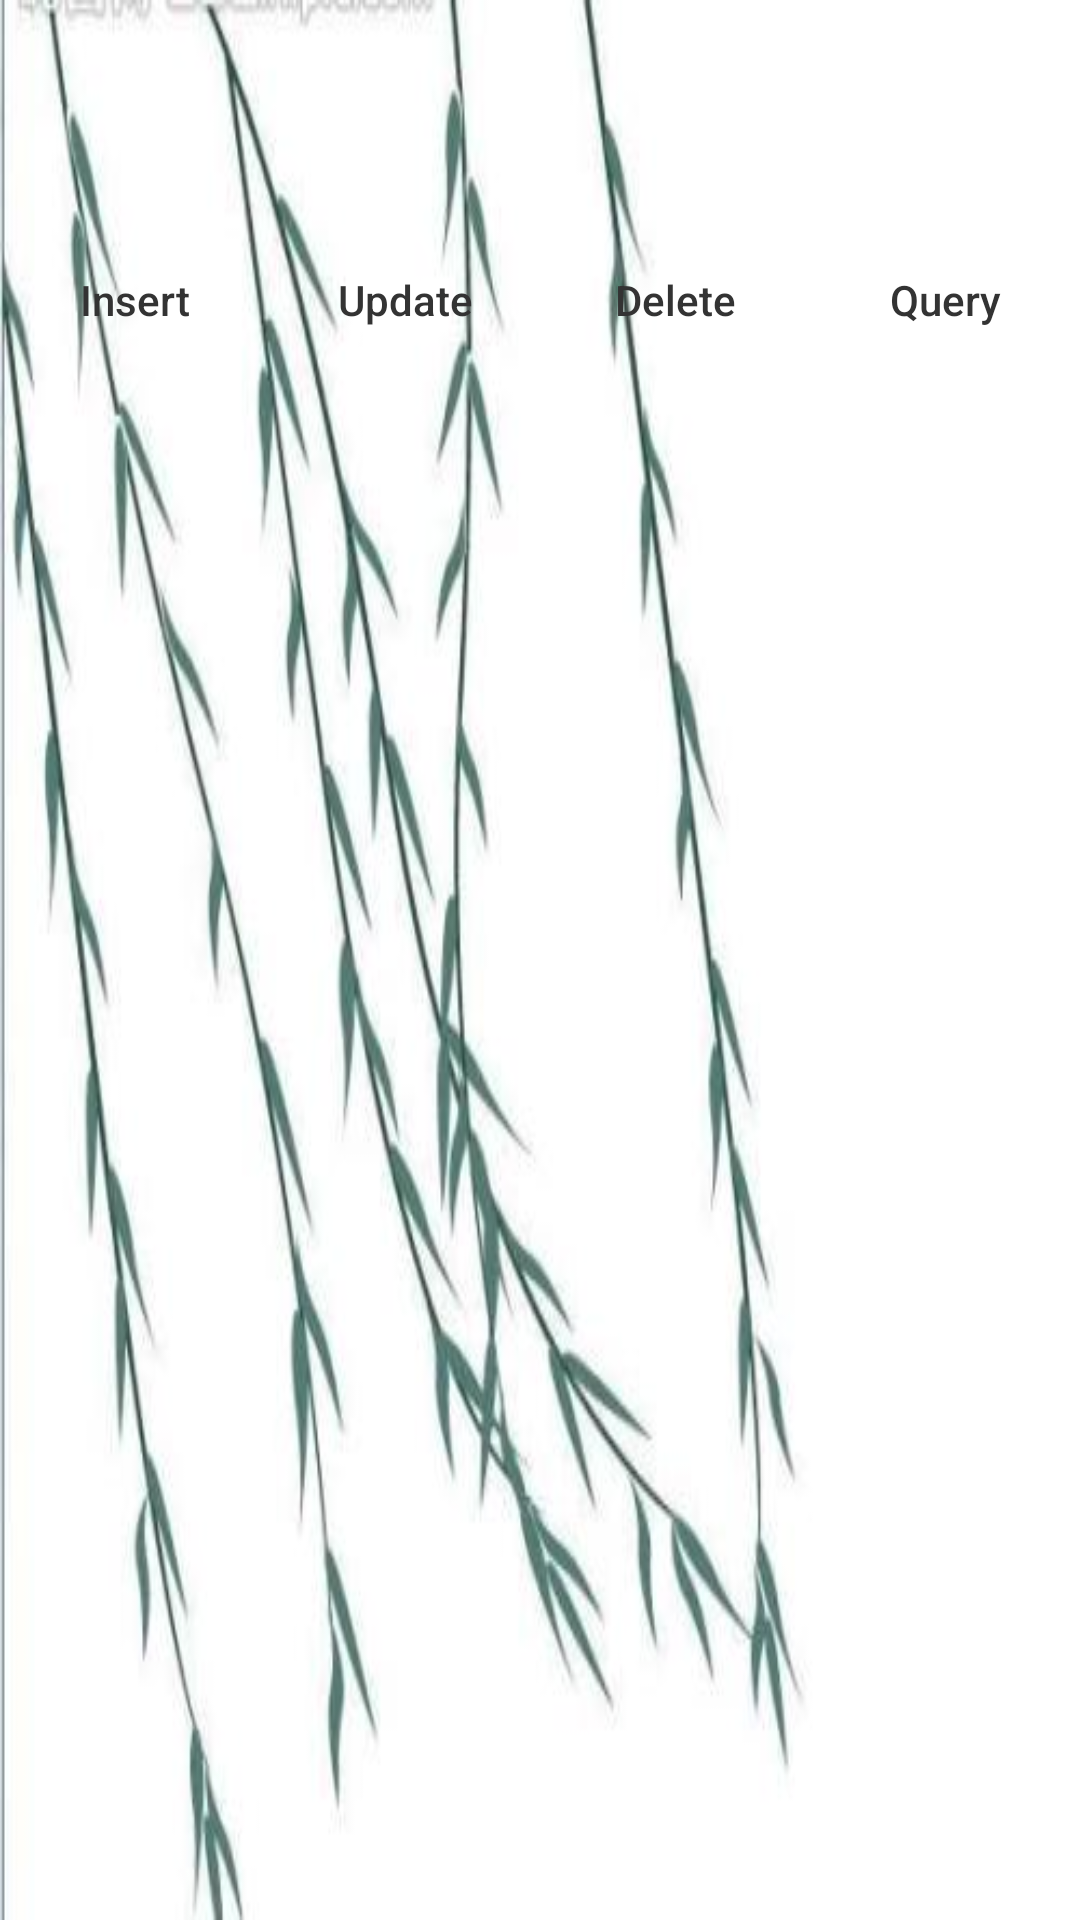

Reconstruct the res/layout file that produces this screen, plus the resources it refers to.
<!-- AndroidManifest.xml: application theme AppTheme -->
<!-- res/layout/activity_room.xml -->
<?xml version="1.0" encoding="utf-8"?>
<android.support.constraint.ConstraintLayout xmlns:android="http://schemas.android.com/apk/res/android"
    xmlns:app="http://schemas.android.com/apk/res-auto"
    xmlns:tools="http://schemas.android.com/tools"
    android:layout_width="match_parent"
    android:layout_height="match_parent"
    android:background="@drawable/b"
    tools:context=".room.RoomActivity">

    <android.support.v7.widget.Toolbar
        android:id="@+id/room_tool_bar"
        android:layout_width="match_parent"
        android:layout_height="wrap_content"
        app:layout_constraintTop_toTopOf="parent"
        app:titleTextColor="@android:color/holo_red_dark" />

    <Button
        android:id="@+id/insert_user"
        style="@style/Base.Widget.AppCompat.Button.Borderless.Colored"
        android:layout_width="0dp"
        android:layout_height="wrap_content"
        android:layout_marginTop="20dp"
        android:gravity="center"
        android:text="@string/insert"
        android:textAllCaps="false"
        android:textColor="@color/colorDracula"
        app:layout_constraintEnd_toStartOf="@id/update_user"
        app:layout_constraintStart_toStartOf="parent"
        app:layout_constraintTop_toBottomOf="@id/room_tool_bar" />

    <Button
        android:id="@+id/update_user"
        style="@style/Base.Widget.AppCompat.Button.Borderless.Colored"
        android:layout_width="0dp"
        android:layout_height="wrap_content"
        android:gravity="center"
        android:text="@string/update"
        android:textAllCaps="false"
        android:textColor="@color/colorDracula"
        app:layout_constraintBaseline_toBaselineOf="@id/insert_user"
        app:layout_constraintEnd_toStartOf="@id/delete_user"
        app:layout_constraintStart_toEndOf="@id/insert_user" />

    <Button
        android:id="@+id/delete_user"
        style="@style/Base.Widget.AppCompat.Button.Borderless.Colored"
        android:layout_width="0dp"
        android:layout_height="wrap_content"
        android:gravity="center"
        android:text="@string/delete"
        android:textAllCaps="false"
        android:textColor="@color/colorDracula"
        app:layout_constraintBaseline_toBaselineOf="@id/insert_user"
        app:layout_constraintEnd_toStartOf="@id/query_user"
        app:layout_constraintStart_toEndOf="@id/update_user" />

    <Button
        android:id="@+id/query_user"
        style="@style/Base.Widget.AppCompat.Button.Borderless.Colored"
        android:layout_width="0dp"
        android:layout_height="wrap_content"
        android:gravity="center"
        android:text="@string/query"
        android:textAllCaps="false"
        android:textColor="@color/colorDracula"
        app:layout_constraintBaseline_toBaselineOf="@id/insert_user"
        app:layout_constraintEnd_toEndOf="parent"
        app:layout_constraintStart_toEndOf="@id/delete_user" />

    <ScrollView
        android:layout_width="match_parent"
        android:layout_height="0dp"
        android:layout_marginTop="20dp"
        android:fillViewport="true"
        android:overScrollMode="never"
        android:scrollbars="none"
        app:layout_constraintBottom_toBottomOf="parent"
        app:layout_constraintTop_toBottomOf="@id/insert_user">

        <TextView
            android:id="@+id/operate_result"
            android:layout_width="match_parent"
            android:layout_height="wrap_content"
            android:padding="8dp"
            android:textColor="@android:color/holo_red_dark"
            android:textSize="14sp"
            app:layout_constraintEnd_toEndOf="parent"
            app:layout_constraintStart_toStartOf="parent"
            tools:text="user{ name=A }" />
    </ScrollView>
</android.support.constraint.ConstraintLayout>
<!-- resources referenced by this layout -->
<resources>
  <color name="colorDracula">#333333</color>
  <!-- drawable b: jpg bitmap (drawable-xxhdpi, 20729 bytes) -->
  <string name="delete">Delete</string>
  <string name="insert">Insert</string>
  <string name="query">Query</string>
  <string name="update">Update</string>
</resources>
